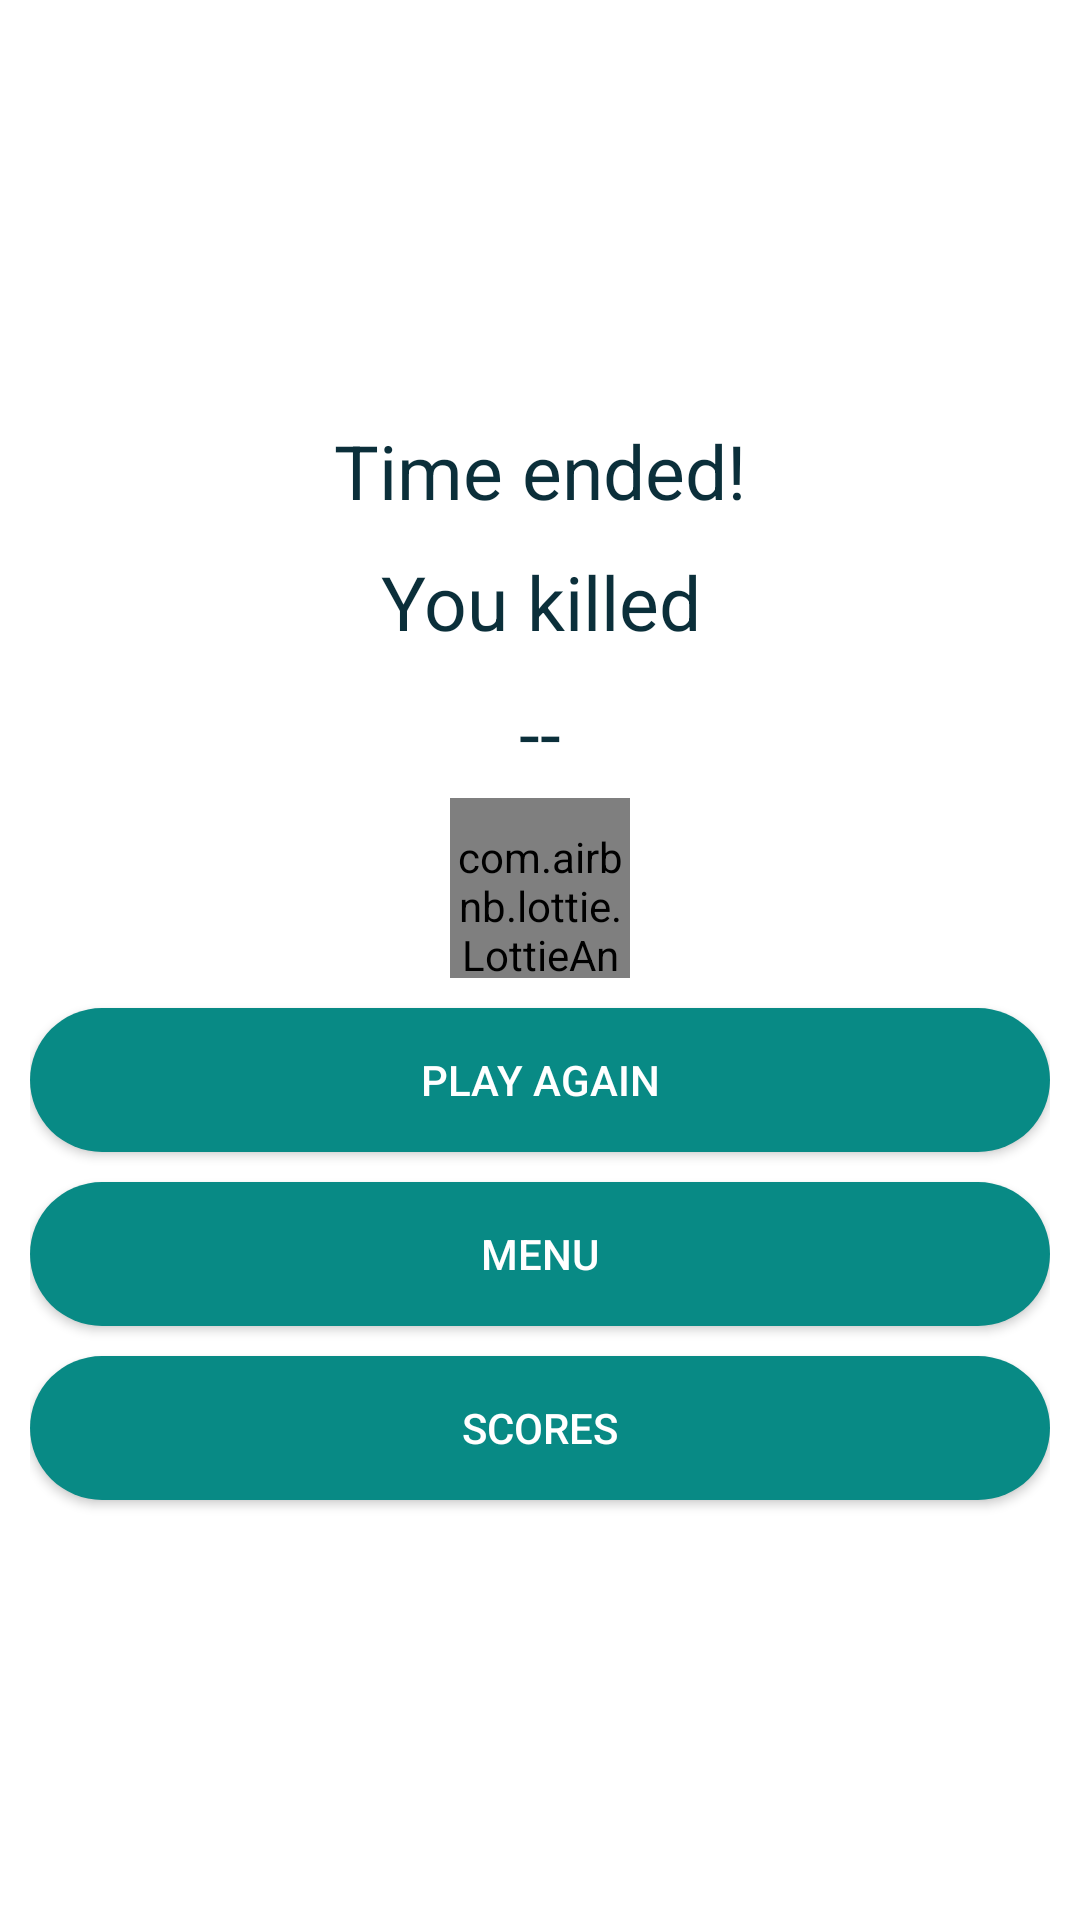

The Android layout XML behind this screen, and the referenced resources:
<!-- AndroidManifest.xml: application theme Theme.ZombieGame -->
<!-- res/layout/gameover.xml -->
<?xml version="1.0" encoding="utf-8"?>
<RelativeLayout
    xmlns:android="http://schemas.android.com/apk/res/android"
    xmlns:app="http://schemas.android.com/apk/res-auto"
    android:layout_width="match_parent"
    android:layout_height="match_parent">

    <androidx.appcompat.widget.LinearLayoutCompat
        android:layout_width="match_parent"
        android:layout_height="match_parent"
        android:gravity="center"
        android:orientation="vertical"
        android:background="#ffffff"
        android:padding="10dp">

    <TextView
        android:id="@+id/ItsOver"
        android:text="@string/ItsOver"
        android:gravity="center"
        android:textColor="#0B2F3A"
        android:textSize="25sp"
        android:layout_width="match_parent"
        android:layout_height="wrap_content"/>

    <TextView
        android:id="@+id/Killed"
        android:text="@string/Killed"
        android:gravity="center"
        android:textColor="#0B2F3A"
        android:textSize="25sp"
        android:layout_marginTop="10dp"
        android:layout_width="match_parent"
        android:layout_height="wrap_content"/>

    <TextView
        android:id="@+id/Number"
        android:text="@string/Number"
        android:gravity="center"
        android:textColor="#0B2F3A"
        android:textSize="25sp"
        android:layout_marginTop="10dp"
        android:layout_width="match_parent"
        android:layout_height="wrap_content"/>

    
    <com.airbnb.lottie.LottieAnimationView
        android:layout_width="60dp"
        android:layout_height="60dp"
        app:lottie_imageAssetsFolder="assets"
        app:lottie_fileName="finish.json"
        android:layout_marginTop="5dp"
        android:paddingTop="10dp"
        app:lottie_loop="true"
        app:lottie_autoPlay="true"/>

    <Button
        android:id="@+id/PlayAgain"
        android:text="@string/PlayAgain"
        android:background="@drawable/button_personalised"
        android:layout_marginTop="10dp"
        android:textColor="#ffffff"
        android:layout_width="match_parent"
        android:layout_height="wrap_content"/>

    <Button
        android:id="@+id/ReturnMenu"
        android:text="@string/ReturnMenu"
        android:background="@drawable/button_personalised"
        android:layout_marginTop="10dp"
        android:textColor="#ffffff"
        android:layout_width="match_parent"
        android:layout_height="wrap_content"/>

    <Button
        android:id="@+id/Scores"
        android:text="@string/Scores"
        android:background="@drawable/button_personalised"
        android:layout_marginTop="10dp"
        android:textColor="#ffffff"
        android:layout_width="match_parent"
        android:layout_height="wrap_content"/>
    </androidx.appcompat.widget.LinearLayoutCompat>


</RelativeLayout>
<!-- resources referenced by this layout -->
<resources>
  <!-- drawable button_personalised (drawable) -->
  <?xml version="1.0" encoding="utf-8"?>
  <shape xmlns:android="http://schemas.android.com/apk/res/android">
      <solid android:color="#088A85" />
      <corners android:radius="30dp"/>
  </shape>
  <string name="ItsOver">Time ended!</string>
  <string name="Killed">You killed </string>
  <string name="Number"> -- </string>
  <string name="PlayAgain">Play again</string>
  <string name="ReturnMenu">Menu</string>
  <string name="Scores">Scores</string>
  <style name="Theme.ZombieGame" parent="Theme.MaterialComponents.DayNight.DarkActionBar">
          
          <item name="colorPrimary">@color/purple_500</item>
          <item name="colorPrimaryVariant">@color/purple_700</item>
          <item name="colorOnPrimary">@color/white</item>
          
          <item name="colorSecondary">@color/teal_200</item>
          <item name="colorSecondaryVariant">@color/teal_700</item>
          <item name="colorOnSecondary">@color/black</item>
          
          <item name="android:statusBarColor" tools:targetApi="21">?attr/colorPrimaryVariant</item>
          
      </style>
  <!-- not gathered from this repository: default colours our renderer supplied (Android Studio template values) -->
  <color name="purple_500">#FF6200EE</color>
  <color name="purple_700">#FF3700B3</color>
  <color name="teal_200">#FF03DAC5</color>
  <color name="teal_700">#FF018786</color>
  <color name="black">#FF000000</color>
  <color name="white">#FFFFFFFF</color>
</resources>
